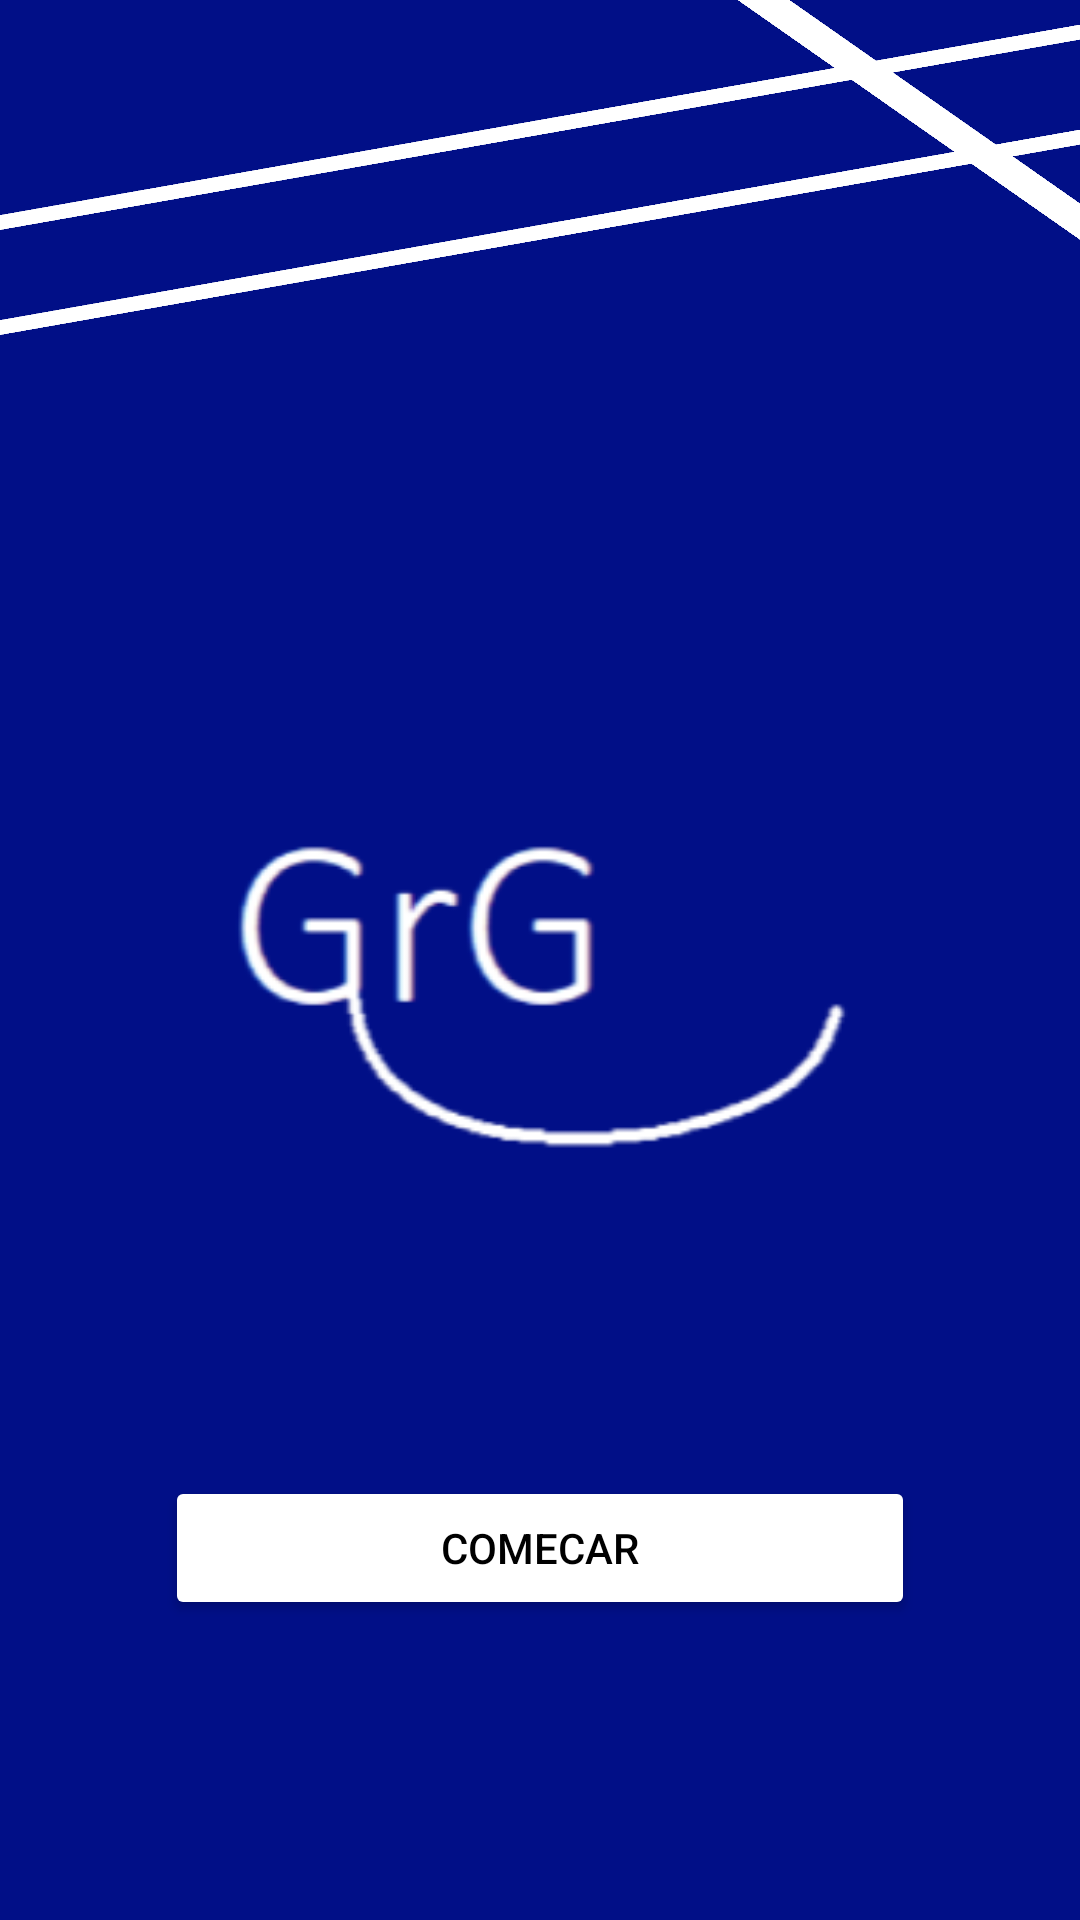

This screen was rendered from an Android layout file. Write that file and the resources it references.
<!-- AndroidManifest.xml: application theme Theme.Grg -->
<!-- res/layout/activity_main.xml -->
<?xml version="1.0" encoding="utf-8"?>
<androidx.constraintlayout.widget.ConstraintLayout xmlns:android="http://schemas.android.com/apk/res/android"
    xmlns:app="http://schemas.android.com/apk/res-auto"
    xmlns:tools="http://schemas.android.com/tools"
    android:layout_width="match_parent"
    android:layout_height="match_parent"
    android:background="#010F87"
    android:backgroundTint="#010F87"
    android:elevation="50dp"
    tools:context=".MainActivity">

    <ImageView
        android:id="@+id/imageView"
        android:layout_width="10dp"
        android:layout_height="300dp"
        android:layout_marginEnd="100dp"
        android:background="@color/white"
        android:rotation="125"
        app:layout_constraintBottom_toTopOf="parent"
        app:layout_constraintEnd_toEndOf="parent"
        app:layout_constraintTop_toTopOf="parent"
        app:srcCompat="@drawable/line" />

    <ImageView
        android:id="@+id/imageView2"
        android:layout_width="500dp"
        android:layout_height="5dp"
        android:layout_marginTop="40dp"
        android:background="@color/white"
        android:rotation="350"
        app:layout_constraintEnd_toEndOf="parent"
        app:layout_constraintHorizontal_bias="0.505"
        app:layout_constraintStart_toStartOf="parent"
        app:layout_constraintTop_toTopOf="parent"
        app:srcCompat="@drawable/line" />

    <ImageView
        android:id="@+id/imageView3"
        android:layout_width="500dp"
        android:layout_height="5dp"
        android:layout_marginTop="75dp"
        android:background="@color/white"
        android:rotation="350"
        app:layout_constraintEnd_toEndOf="parent"
        app:layout_constraintHorizontal_bias="0.505"
        app:layout_constraintStart_toStartOf="parent"
        app:layout_constraintTop_toTopOf="parent"
        app:srcCompat="@drawable/line" />

    <ImageView
        android:id="@+id/imageView4"
        android:layout_width="250dp"
        android:layout_height="250dp"
        app:layout_constraintBottom_toBottomOf="parent"
        app:layout_constraintEnd_toEndOf="parent"
        app:layout_constraintStart_toStartOf="parent"
        app:layout_constraintTop_toTopOf="parent"
        app:srcCompat="@drawable/grglogo" />

    <Button
        android:id="@+id/btnLogin"
        android:layout_width="wrap_content"
        android:layout_height="wrap_content"
        android:layout_marginBottom="100dp"
        android:width="250dp"
        android:backgroundTint="#FFFFFF"
        android:elevation="5dp"
        android:text="Comecar"
        android:textColor="#000000"
        app:cornerRadius="14dp"
        app:layout_constraintBottom_toBottomOf="parent"
        app:layout_constraintEnd_toEndOf="parent"
        app:layout_constraintStart_toStartOf="parent" />
</androidx.constraintlayout.widget.ConstraintLayout>
<!-- resources referenced by this layout -->
<resources>
  <color name="white">#FFFFFFFF</color>
  <!-- drawable grglogo: png bitmap (drawable, 7843 bytes) -->
  <!-- drawable line (drawable) -->
  <?xml version="1.0" encoding="utf-8"?>
  <selector xmlns:android="http://schemas.android.com/apk/res/android">
          <shape xmlns:android="http://schemas.android.com/apk/res/android" android:shape="rectangle">
              <solid android:color="#ffffff"></solid>
              <corners android:radius="3dp"></corners>
              <stroke android:color="#ffffff" android:width="5dp"></stroke>
          </shape>
  </selector>
  <style name="Theme.Grg" parent="Theme.MaterialComponents.DayNight.DarkActionBar">
          
          <item name="colorPrimary">@color/blue</item>
          <item name="colorPrimaryVariant">@color/lightBlue</item>
          <item name="colorOnPrimary">@color/black</item>
          
              <item name="colorSecondary">@color/white</item>
          <item name="colorSecondaryVariant">@color/white</item>
          <item name="colorOnSecondary">@color/white</item>
          
          <item name="android:statusBarColor">@android:color/transparent</item>
          <item name="android:windowNoTitle">true</item>
          <item name="android:windowTranslucentStatus">true</item>
          <item name="windowActionBar">false</item>
          <item name="windowNoTitle">true</item>
      </style>
  <color name="blue" tools:ignore="DuplicateDefinition">#010740</color>
  <color name="lightBlue" tools:ignore="DuplicateDefinition">#010F87</color>
  <color name="black">#FF000000</color>
</resources>
